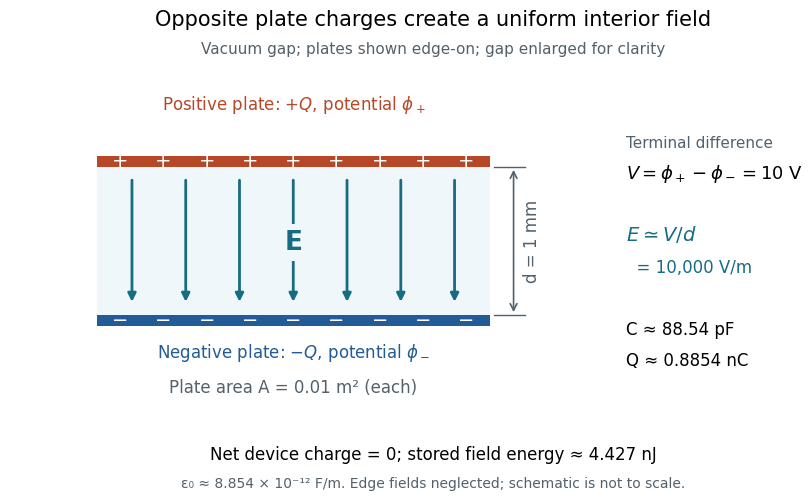

Write Python code to recreate this figure. (Note: this script raises an exception after producing the figure.)
"""Uniform interior field of a vacuum parallel-plate capacitor.

Tested with Python 3.14, matplotlib 3.10.7, numpy 2.3.5 as in pyproject.toml.
Write the opaque PNG with this script's basename to the current directory.
"""

from pathlib import Path

import matplotlib

matplotlib.use("Agg")
import matplotlib.pyplot as plt
from matplotlib.patches import Rectangle
import numpy as np


def main():
    epsilon, area, gap, voltage = 8.854e-12, 0.01, 0.001, 10.0
    capacitance = epsilon * area / gap
    charge = capacitance * voltage
    field = voltage / gap
    np.testing.assert_allclose(
        [capacitance, charge, field], [8.854e-11, 8.854e-10, 1e4], rtol=1e-14
    )
    np.testing.assert_allclose(charge / (epsilon * area), field)

    positive, negative, blue, grey = "#b64827", "#225b96", "#176c84", "#52616c"
    plt.rcParams.update({"font.size": 12, "font.family": "DejaVu Sans"})
    fig = plt.figure(figsize=(9.2, 5.2), dpi=120, facecolor="white")
    ax = fig.add_axes((0.04, 0.20, 0.65, 0.64), facecolor="white")
    ax.set(xlim=(-0.7, 6.9), ylim=(-0.55, 3.95))
    ax.axis("off")

    # The gap is enlarged to make the electric field readable.
    ax.add_patch(Rectangle((0.4, 0.7), 5.0, 2.0, fc="#f0f7fa", ec="none"))
    for y, colour, sign in [(2.7, positive, "+"), (0.55, negative, "−")]:
        ax.add_patch(Rectangle((0.4, y), 5.0, 0.15, fc=colour, ec="none"))
        for x in np.linspace(0.7, 5.1, 9):
            ax.text(x, y + 0.075, sign, ha="center", va="center", color="white", fontsize=14)

    for x in np.linspace(0.85, 4.95, 7):
        ax.annotate(
            "", (x, 0.84), (x, 2.56),
            arrowprops={"arrowstyle": "-|>", "lw": 2.0, "color": blue},
        )
    ax.text(2.9, 3.48, r"Positive plate: $+Q$, potential $\phi_+$",
            ha="center", color=positive, fontsize=12)
    ax.text(2.9, 0.12, r"Negative plate: $-Q$, potential $\phi_-$",
            ha="center", color=negative, fontsize=12)
    ax.text(2.9, -0.35, "Plate area A = 0.01 m² (each)", ha="center", color=grey)
    ax.text(2.9, 1.68, r"$\mathbf{E}$", ha="center", va="center", fontsize=19,
            color=blue, bbox={"facecolor": "#f0f7fa", "edgecolor": "none", "pad": 4})

    # Dimension lines refer to the facing surfaces, not plate centres.
    for y in (0.7, 2.7):
        ax.plot([5.45, 5.85], [y, y], color=grey, lw=1)
    ax.annotate("", (5.70, 2.7), (5.70, 0.7),
                arrowprops={"arrowstyle": "<->", "color": grey, "lw": 1.2})
    ax.text(5.94, 1.7, "d = 1 mm", rotation=90, va="center", ha="center", color=grey)

    fig.suptitle("Opposite plate charges create a uniform interior field", fontsize=15, y=0.965)
    fig.text(0.5, 0.88, "Vacuum gap; plates shown edge-on; gap enlarged for clarity",
             ha="center", color=grey, fontsize=11)
    fig.text(0.71, 0.70, "Terminal difference", color=grey, fontsize=11)
    fig.text(0.71, 0.64, r"$V=\phi_+-\phi_-=10\;\mathrm{V}$", fontsize=13)
    fig.text(0.71, 0.52, r"$E\simeq V/d$", color=blue, fontsize=14)
    fig.text(0.71, 0.46, "  = 10,000 V/m", color=blue, fontsize=12)
    fig.text(0.71, 0.34, "C ≈ 88.54 pF", fontsize=12)
    fig.text(0.71, 0.28, "Q ≈ 0.8854 nC", fontsize=12)
    fig.text(0.5, 0.10, "Net device charge = 0; stored field energy ≈ 4.427 nJ",
             ha="center", fontsize=12)
    fig.text(0.5, 0.045, "ε₀ ≈ 8.854 × 10⁻¹² F/m. Edge fields neglected; schematic is not to scale.",
             ha="center", color=grey, fontsize=10)
    fig.savefig(Path.cwd() / Path(__file__).with_suffix(".png").name,
                facecolor="white", transparent=False)
    plt.close(fig)


if __name__ == "__main__":
    main()
